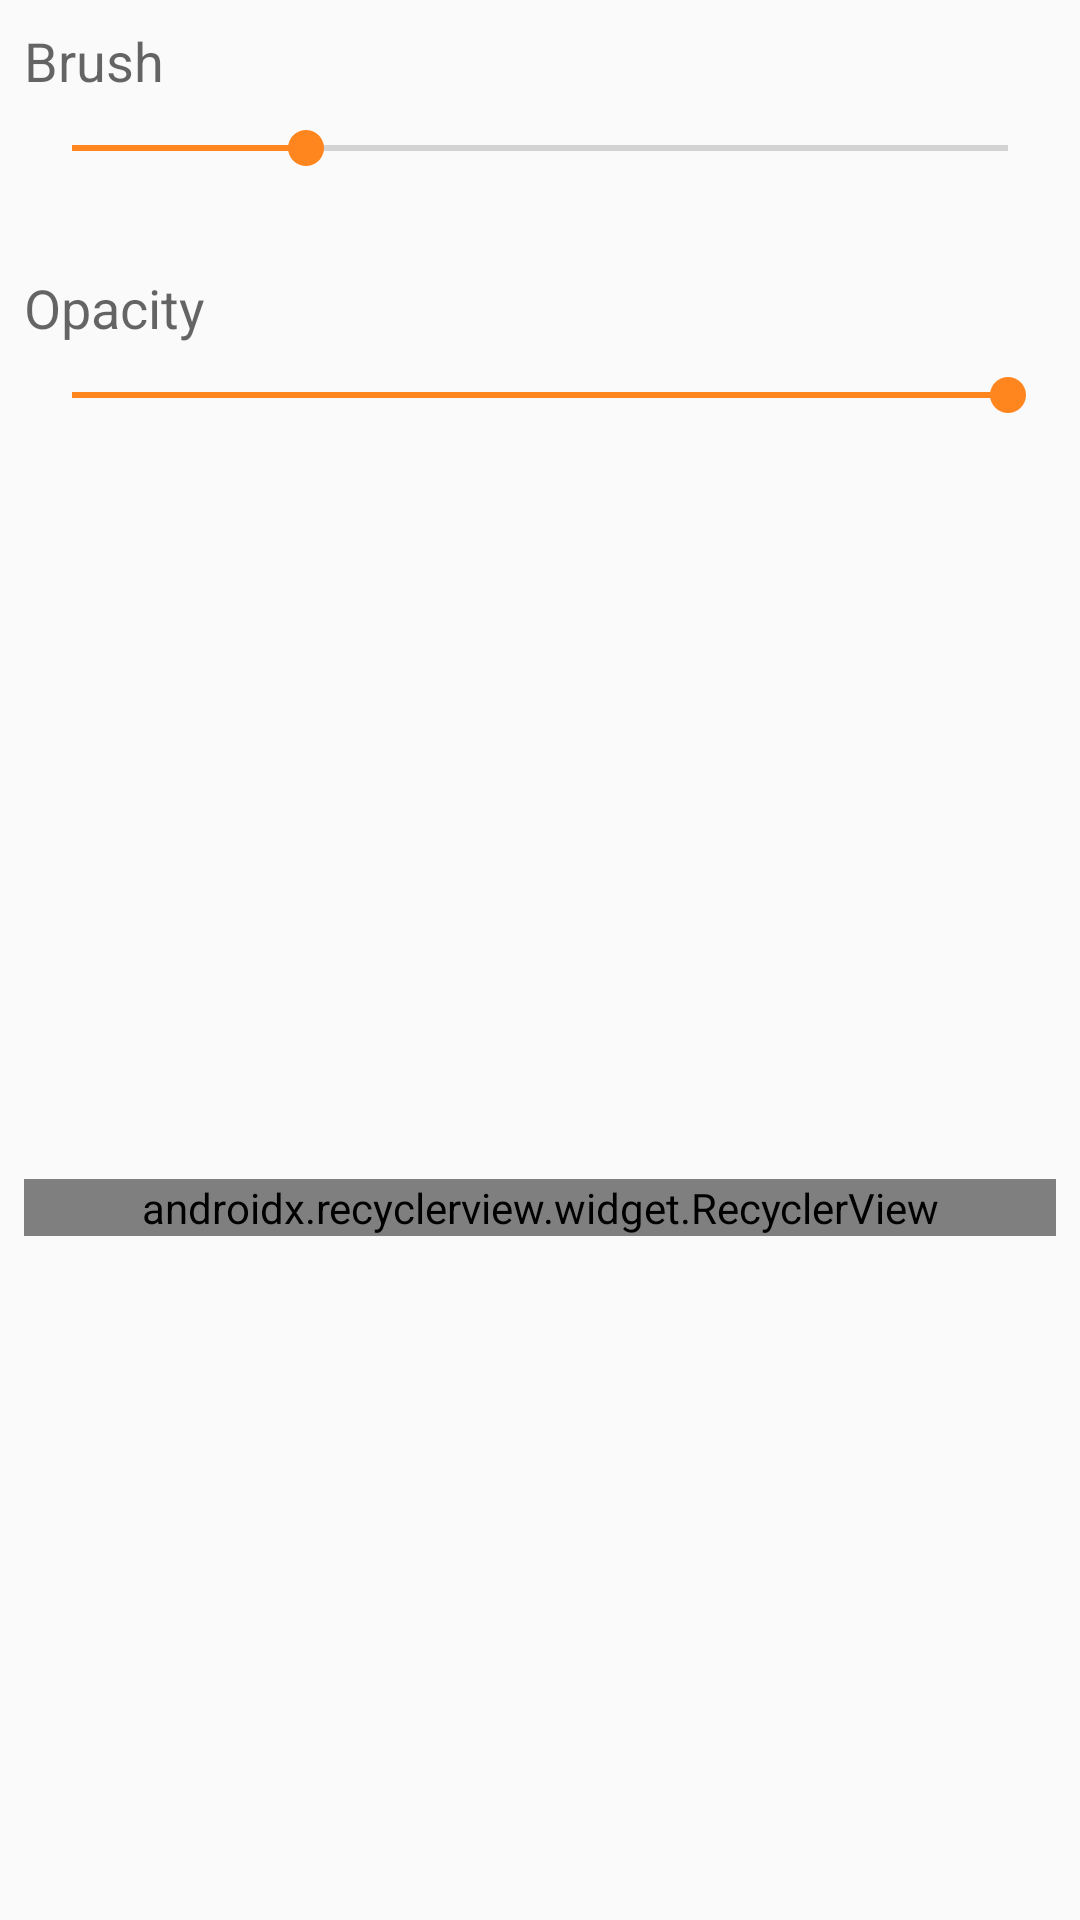

Write the Android layout XML for this screen, with the resource values it uses.
<!-- AndroidManifest.xml: application theme AppTheme -->
<!-- res/layout/fragment_bottom_properties_dialog.xml -->
<?xml version="1.0" encoding="utf-8"?>
<android.support.constraint.ConstraintLayout xmlns:android="http://schemas.android.com/apk/res/android"
    xmlns:app="http://schemas.android.com/apk/res-auto"
    xmlns:tools="http://schemas.android.com/tools"
    android:layout_width="match_parent"
    android:layout_height="wrap_content">


    <android.support.v7.widget.RecyclerView
        android:id="@+id/rvColors"
        android:layout_width="0dp"
        android:layout_height="wrap_content"
        android:layout_alignParentEnd="true"
        android:layout_alignParentTop="true"
        android:layout_marginBottom="8dp"
        android:layout_marginEnd="8dp"
        android:layout_marginStart="8dp"
        android:layout_marginTop="32dp"
        android:orientation="horizontal"
        app:layoutManager="android.support.v7.widget.LinearLayoutManager"
        app:layout_constraintBottom_toBottomOf="parent"
        app:layout_constraintEnd_toEndOf="parent"
        app:layout_constraintStart_toStartOf="parent"
        app:layout_constraintTop_toBottomOf="@+id/sbOpacity"
        tools:background="@android:color/black"
        tools:listitem="@layout/color_picker_item_list"
        android:layout_alignParentRight="true" />

    <SeekBar
        android:id="@+id/sbOpacity"
        android:layout_width="0dp"
        android:layout_height="wrap_content"
        android:layout_marginEnd="8dp"
        android:layout_marginStart="8dp"
        android:layout_marginTop="8dp"
        android:progress="100"
        app:layout_constraintLeft_toLeftOf="parent"
        app:layout_constraintRight_toRightOf="parent"
        app:layout_constraintTop_toBottomOf="@+id/txtOpacity" />

    <TextView
        android:id="@+id/txtOpacity"
        android:layout_width="0dp"
        android:layout_height="wrap_content"
        android:layout_marginEnd="8dp"
        android:layout_marginStart="8dp"
        android:layout_marginTop="32dp"
        android:text="@string/opacity"
        android:textAppearance="@style/TextAppearance.AppCompat.Medium"
        app:layout_constraintEnd_toEndOf="parent"
        app:layout_constraintStart_toStartOf="parent"
        app:layout_constraintTop_toBottomOf="@+id/sbSize" />

    <SeekBar
        android:id="@+id/sbSize"
        android:layout_width="0dp"
        android:layout_height="wrap_content"
        android:layout_marginEnd="8dp"
        android:layout_marginStart="8dp"
        android:layout_marginTop="8dp"
        android:progress="25"
        app:layout_constraintEnd_toEndOf="parent"
        app:layout_constraintStart_toStartOf="parent"
        app:layout_constraintTop_toBottomOf="@+id/txtBrushSize" />

    <TextView
        android:id="@+id/txtBrushSize"
        android:layout_width="0dp"
        android:layout_height="wrap_content"
        android:layout_marginEnd="8dp"
        android:layout_marginStart="8dp"
        android:layout_marginTop="8dp"
        android:text="@string/brush"
        android:textAppearance="@style/TextAppearance.AppCompat.Medium"
        app:layout_constraintLeft_toLeftOf="parent"
        app:layout_constraintRight_toRightOf="parent"
        app:layout_constraintTop_toTopOf="parent" />

</android.support.constraint.ConstraintLayout>
<!-- resources referenced by this layout -->
<resources>
  <string name="brush">Brush</string>
  <string name="opacity">Opacity</string>
  <style name="AppTheme" parent="Theme.AppCompat.Light.DarkActionBar">
          
          <item name="colorPrimary">@color/colorPrimary</item>
          <item name="colorPrimaryDark">@color/colorPrimaryDark</item>
          <item name="colorAccent">@color/colorAccent</item>
      </style>
  <color name="colorPrimary">#3F51B5</color>
  <color name="colorPrimaryDark">#303F9F</color>
  <color name="colorAccent">#FF861F</color>
</resources>
